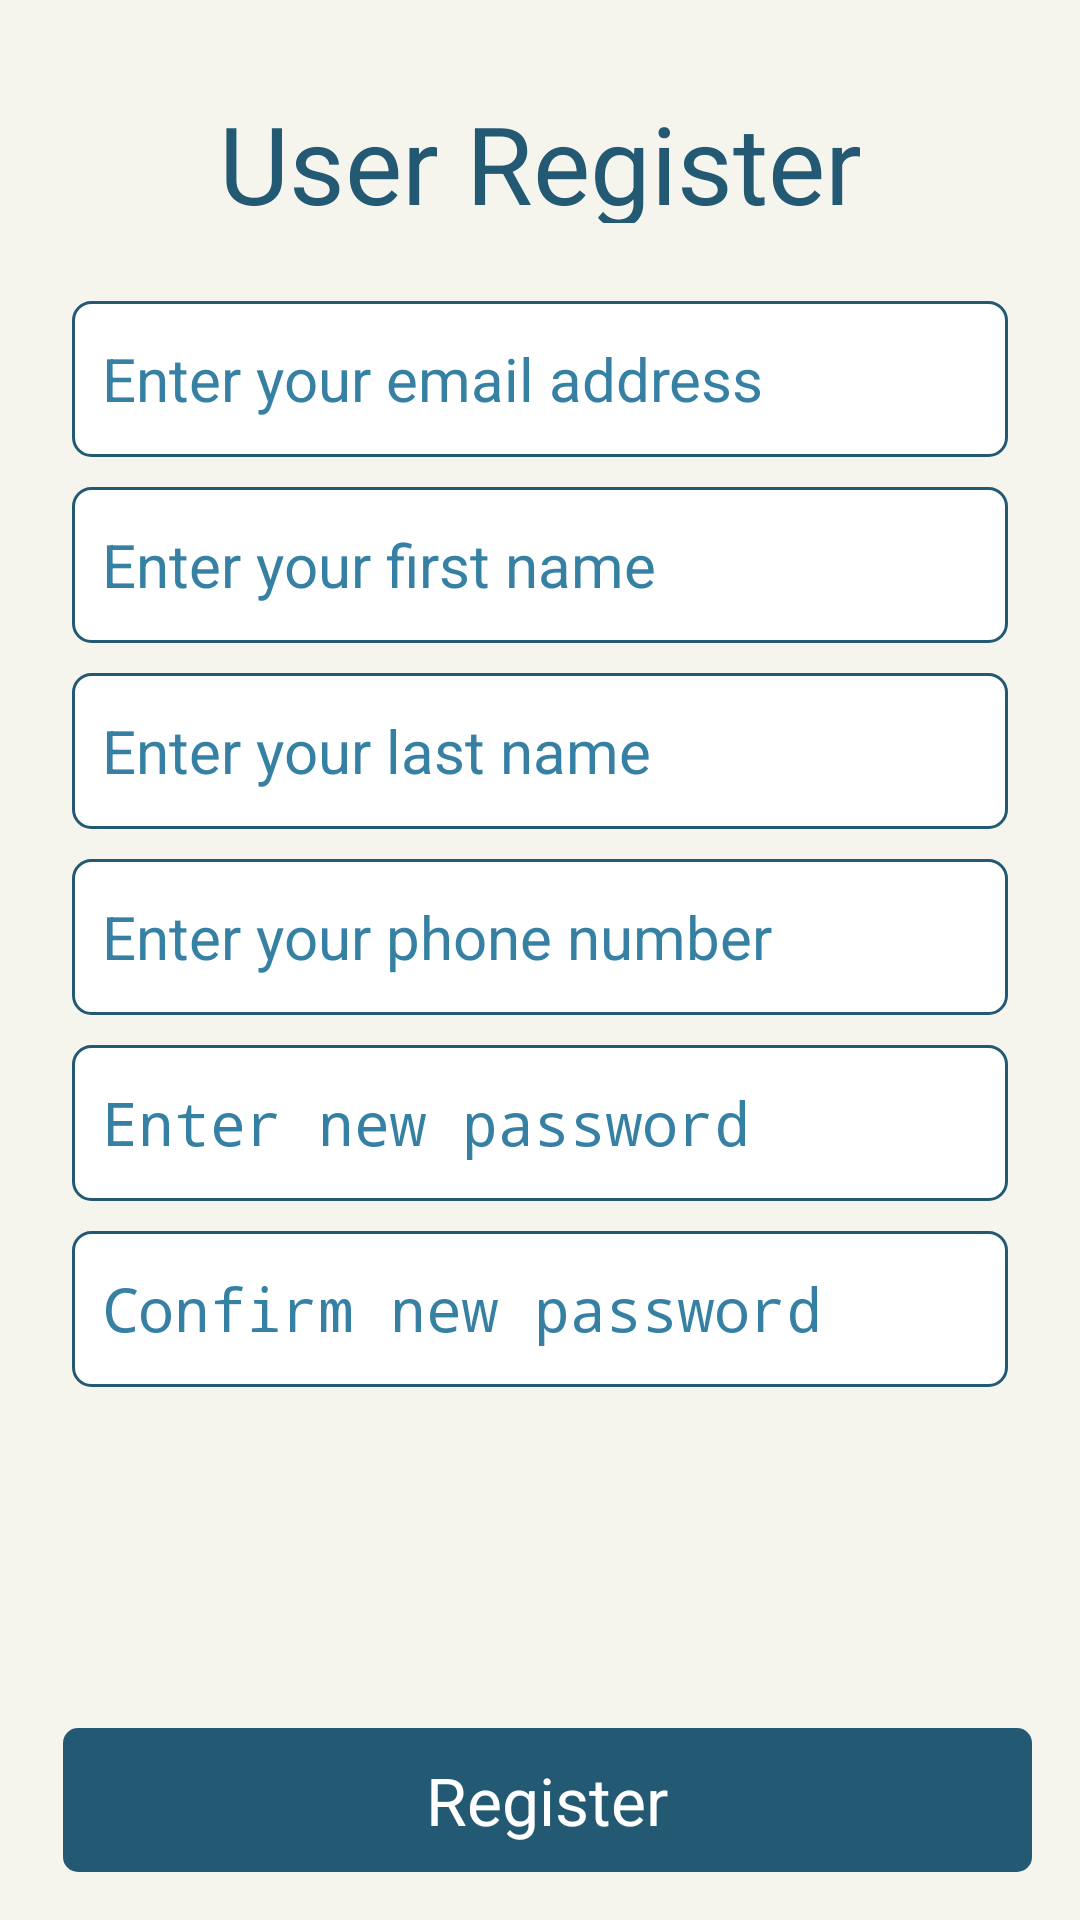

Layout XML and referenced resources for this Android screen:
<!-- AndroidManifest.xml: activity theme android:Theme.Translucent.NoTitleBar -->
<!-- res/layout/activity_register.xml -->
<?xml version="1.0" encoding="utf-8"?>
<RelativeLayout xmlns:android="http://schemas.android.com/apk/res/android"
    android:layout_width="match_parent"
    android:layout_height="match_parent"
    android:background="@color/background"
    android:paddingBottom="@dimen/activity_vertical_margin"
    android:paddingLeft="@dimen/activity_horizontal_margin"
    android:paddingRight="@dimen/activity_horizontal_margin"
    android:paddingTop="@dimen/activity_vertical_margin">

    <RelativeLayout
        android:id="@+id/layout_header"
        android:layout_width="match_parent"
        android:layout_height="wrap_content"
        android:layout_alignParentTop="true"
        android:paddingBottom="@dimen/component_last_margin"
        android:paddingTop="@dimen/component_margin">

        <TextView
            android:layout_width="match_parent"
            android:layout_height="wrap_content"
            android:layout_centerInParent="true"
            android:gravity="center"
            android:text="@string/user_register"
            android:textColor="@color/primary"
            android:textSize="@dimen/app_title_size_2" />

    </RelativeLayout>

    <ScrollView
        android:layout_width="match_parent"
        android:layout_height="match_parent"
        android:layout_above="@+id/layout_footer"
        android:layout_below="@+id/layout_header"
        android:fillViewport="true">

        <LinearLayout
            android:layout_width="match_parent"
            android:layout_height="match_parent"
            android:focusable="true"
            android:focusableInTouchMode="true"
            android:orientation="vertical">

            <LinearLayout
                android:layout_gravity="bottom"
                android:layout_width="match_parent"
                android:layout_height="wrap_content"
                android:orientation="vertical"
                android:padding="@dimen/form_padding">

                <EditText
                    android:id="@+id/txt_email"
                    style="@style/EditorStyle"
                    android:layout_width="match_parent"
                    android:layout_height="@dimen/editor_height"
                    android:layout_marginBottom="@dimen/component_margin"
                    android:hint="@string/enter_email"
                    android:inputType="textEmailAddress" />

                <EditText
                    android:id="@+id/txt_firstname"
                    style="@style/EditorStyle"
                    android:layout_width="match_parent"
                    android:layout_height="@dimen/editor_height"
                    android:layout_marginBottom="@dimen/component_margin"
                    android:hint="@string/enter_firstname"
                    android:inputType="textPersonName" />

                <EditText
                    android:id="@+id/txt_lastname"
                    style="@style/EditorStyle"
                    android:layout_width="match_parent"
                    android:layout_height="@dimen/editor_height"
                    android:layout_marginBottom="@dimen/component_margin"
                    android:hint="@string/enter_lastname"
                    android:inputType="textPersonName" />

                <EditText
                    android:id="@+id/txt_phone"
                    style="@style/EditorStyle"
                    android:layout_width="match_parent"
                    android:layout_height="@dimen/editor_height"
                    android:layout_marginBottom="@dimen/component_margin"
                    android:hint="@string/enter_phone"
                    android:inputType="phone" />

                <EditText
                    android:id="@+id/txt_password"
                    style="@style/EditorStyle"
                    android:layout_width="match_parent"
                    android:layout_height="@dimen/editor_height"
                    android:layout_marginBottom="@dimen/component_margin"
                    android:hint="@string/enter_new_password"
                    android:inputType="textPassword" />

                <EditText
                    android:id="@+id/txt_confirm_password"
                    style="@style/EditorStyle"
                    android:layout_width="match_parent"
                    android:layout_height="@dimen/editor_height"
                    android:layout_marginBottom="@dimen/component_margin"
                    android:hint="@string/confirm_password_2"
                    android:inputType="textPassword" />

            </LinearLayout>

        </LinearLayout>

    </ScrollView>

    <LinearLayout
        android:id="@+id/layout_footer"
        android:layout_width="match_parent"
        android:layout_height="wrap_content"
        android:layout_alignParentBottom="true"
        android:orientation="horizontal">

        <Button
            android:id="@+id/btn_register"
            android:layout_width="match_parent"
            android:layout_height="@dimen/button_height"
            android:layout_marginLeft="@dimen/button_margin"
            android:background="@drawable/button_style"
            android:text="@string/register"
            android:textColor="@color/white"
            android:textSize="@dimen/button_text_size" />

    </LinearLayout>

</RelativeLayout>
<!-- resources referenced by this layout -->
<resources>
  <color name="background">#f5f5ed</color>
  <color name="primary">#235973</color>
  <color name="white">#fff</color>
  <dimen name="activity_horizontal_margin">16dp</dimen>
  <dimen name="activity_vertical_margin">16dp</dimen>
  <dimen name="app_title_size_2">36.0dip</dimen>
  <dimen name="button_height">48.0dip</dimen>
  <dimen name="button_margin">5.0dip</dimen>
  <dimen name="button_text_size">22.0dip</dimen>
  <dimen name="component_last_margin">18.0dip</dimen>
  <dimen name="component_margin">10.0dip</dimen>
  <dimen name="editor_height">52.0dip</dimen>
  <dimen name="form_padding">8.0dip</dimen>
  <!-- drawable button_style (drawable) -->
  <?xml version="1.0" encoding="utf-8"?>
  <selector xmlns:android="http://schemas.android.com/apk/res/android">
      <item android:state_pressed="false" android:state_selected="false">
          <shape>
              <corners android:radius="@dimen/button_border_radius" />
              <padding android:bottom="1.0dip" android:left="1.0dip" android:right="1.0dip" android:top="1.0dip" />
              <gradient android:angle="0" android:endColor="@color/primary" android:startColor="@color/primary" />
          </shape>
      </item>
  
      <item android:state_pressed="true" android:state_selected="false">
          <shape>
              <corners android:radius="@dimen/button_border_radius" />
              <padding android:bottom="1.0dip" android:left="1.0dip" android:right="1.0dip" android:top="1.0dip" />
              <gradient android:angle="0" android:endColor="@color/primary_press" android:startColor="@color/primary_press" />
          </shape>
      </item>
  </selector>
  <string name="confirm_password_2">Confirm new password</string>
  <string name="enter_email">Enter your email address</string>
  <string name="enter_firstname">Enter your first name</string>
  <string name="enter_lastname">Enter your last name</string>
  <string name="enter_new_password">Enter new password</string>
  <string name="enter_phone">Enter your phone number</string>
  <string name="register">Register</string>
  <string name="user_register">User Register</string>
  <style name="EditorStyle">
          <item name="android:textColor">@color/primary</item>
          <item name="android:textSize">@dimen/editor_text_size</item>
          <item name="android:singleLine">true</item>
          <item name="android:textColorHint">@color/primary_press</item>
          <item name="android:background">@drawable/text_style</item>
      </style>
  <dimen name="button_border_radius">5.0dip</dimen>
  <color name="primary_press">#3680a4</color>
  <dimen name="editor_text_size">20.0dip</dimen>
  <!-- drawable text_style (drawable) -->
  <?xml version="1.0" encoding="utf-8"?>
  <shape xmlns:android="http://schemas.android.com/apk/res/android"
      android:innerRadius="@dimen/editor_padding" >
  
      <solid android:color="@color/white" />
      <stroke android:width="1.0dip" android:color="@color/primary" />
  
      <corners
          android:radius="@dimen/editor_border_radius"/>
  
      <padding
          android:bottom="@dimen/editor_padding"
          android:left="@dimen/editor_padding"
          android:right="@dimen/editor_padding"
          android:top="@dimen/editor_padding" />
  
  </shape>
  <dimen name="editor_padding">10.0dip</dimen>
  <dimen name="editor_border_radius">6.0dip</dimen>
</resources>
